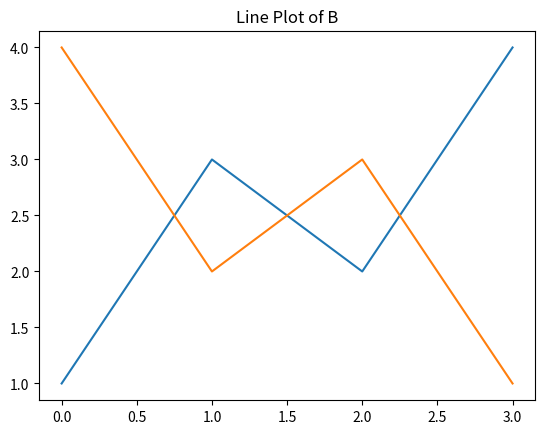

Recreate this plot in Python.
import matplotlib.pyplot as plt
import pandas as pd

data = pd.DataFrame({
    'A': [1, 3, 2, 4],
    'B': [4, 2, 3, 1]
})

plt.plot(data['A'])
plt.title('Line Plot of A')
plt.show()

plt.plot(data['B'])
plt.title('Line Plot of B')
plt.show()
